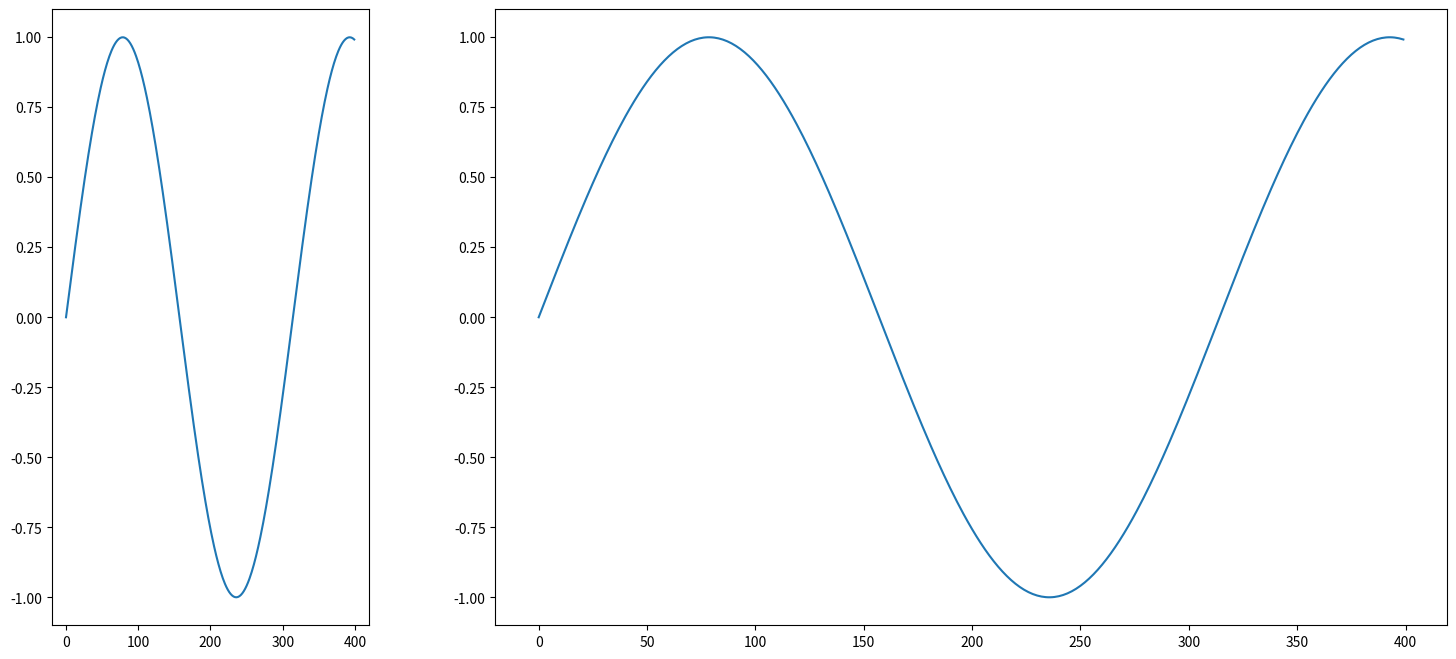

Python code for this plot:
import numpy as np
import matplotlib.pyplot as plt
from matplotlib import gridspec as GS

t = np.array(range(400))
r = np.sin(t/50)

fig = plt.figure(figsize=(18,8))

gs = GS.GridSpec(1,2, width_ratios=[1,3])

ax = fig.add_subplot(gs[0])
ax.plot(t,r)
ax = fig.add_subplot(gs[1])
ax.plot(t,r)


plt.show()

# also consider subplot_mosaic?